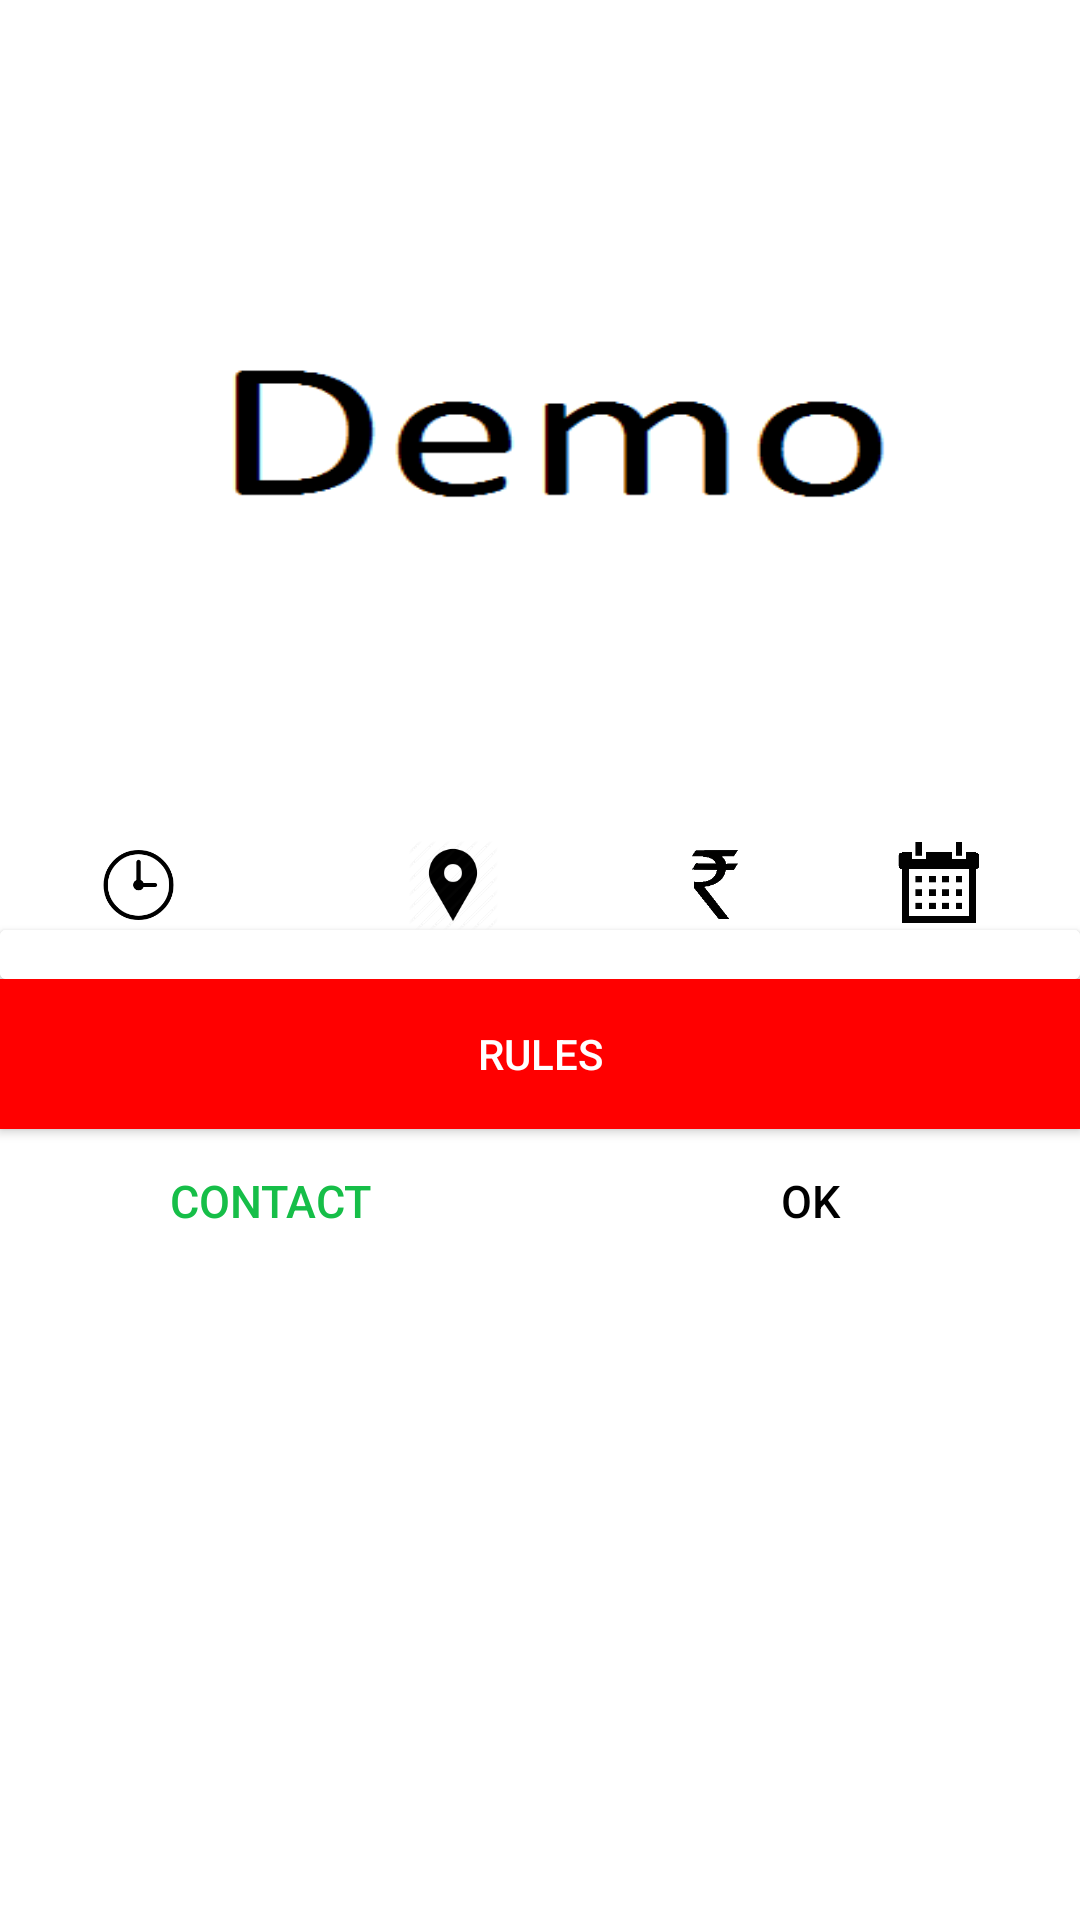

Reconstruct the res/layout file that produces this screen, plus the resources it refers to.
<!-- AndroidManifest.xml: application theme AppTheme -->
<!-- res/layout/activity_dailog.xml -->
<?xml version="1.0" encoding="utf-8"?>
<LinearLayout xmlns:android="http://schemas.android.com/apk/res/android"
    xmlns:app="http://schemas.android.com/apk/res-auto"
    android:orientation="vertical"
    android:background="@color/white"

    android:layout_width="match_parent" android:layout_height="match_parent">


    <RelativeLayout
        android:id="@+id/main"
        android:layout_width="match_parent"
        android:layout_height="280dp">
    <ImageView
            android:layout_width="match_parent"
        android:scaleType="fitXY"
            android:layout_height="280dp"
            android:id="@+id/events_image"
        android:src="@drawable/demo"
        android:contentDescription="@string/event_pic" />

        <TextView
            android:textSize="25dp"
            android:textStyle="bold"
            android:gravity="center"
            android:background="@color/whiteTr"
            android:textColor="@color/black"
            android:layout_width="match_parent"
            android:layout_height="wrap_content"
            android:id="@+id/event_title"
            android:layout_alignParentBottom="true"
            android:layout_alignParentLeft="true"
            android:layout_alignParentStart="true" />
    </RelativeLayout>



    <LinearLayout
            android:id="@+id/info"
            android:orientation="horizontal"
            android:background="@color/white"
            android:layout_width="match_parent"
            android:layout_height="30dp">

            <ImageView
                android:layout_width="150dp"
                android:layout_height="match_parent"
                app:srcCompat="@drawable/time"
                android:id="@+id/time"
                android:layout_weight="5"
                android:contentDescription="@string/event_time" />

            <ImageView
                android:layout_width="150dp"
                android:layout_height="match_parent"
                app:srcCompat="@drawable/loc"
                android:id="@+id/location"
                android:layout_weight="3"
                android:contentDescription="@string/event_location" />

            <ImageView
                android:layout_width="150dp"
                android:layout_height="match_parent"
                app:srcCompat="@drawable/ruppes"
               android:id="@+id/fee"
                android:layout_weight="8"
                android:contentDescription="@string/event_charge" />

            <ImageView
                android:layout_width="150dp"
                android:layout_height="match_parent"
                app:srcCompat="@drawable/date"
                android:id="@+id/date"
                android:layout_weight="5"
                android:contentDescription="@string/event_date" />
        </LinearLayout>


    <android.support.v7.widget.CardView
        android:id="@+id/cv"
        android:background="@color/white"
        android:layout_width="match_parent"
        android:layout_height="wrap_content" >

        <LinearLayout
            android:background="@color/white"
            android:orientation="horizontal"
            android:layout_width="match_parent"
            android:layout_height="match_parent">

            <TextView
                android:gravity="center"
                android:layout_gravity="center"
                android:textSize="12dp"
                android:layout_width="150dp"
                android:layout_height="wrap_content"
                android:id="@+id/event_time"
                android:layout_weight="5" />

            <TextView
                android:layout_width="150dp"
                android:gravity="center"
                android:layout_gravity="center"
                android:textSize="12dp"
                android:layout_height="wrap_content"
                android:id="@+id/event_location"
                android:layout_weight="3" />

            <TextView
                android:gravity="center"
                android:layout_gravity="center"
                android:textSize="12dp"
                android:layout_width="150dp"
                android:layout_height="wrap_content"
                android:id="@+id/event_charge"
                android:layout_weight="8" />

            <TextView
                android:gravity="center"
                android:layout_gravity="center"
                android:textSize="12dp"
                android:layout_width="150dp"
                android:layout_height="wrap_content"
                android:id="@+id/event_date"
                android:layout_weight="5" />
        </LinearLayout>

    </android.support.v7.widget.CardView>


    <Button
        android:layout_width="match_parent"
        android:layout_height="50dp"
        android:text="RULES"
        android:id="@+id/rules_button"
        android:background="@color/red"
        android:textColor="@color/white">


      </Button>


        <ScrollView
            android:layout_width="match_parent"
            android:background="@color/white"
            android:id="@+id/sv"
            android:visibility="gone"
            android:layout_height="250dp">

            <LinearLayout
                android:layout_width="match_parent"
                android:background="@color/white"
                android:layout_height="wrap_content"
                android:orientation="vertical" >

                <TextView
                    android:text="@string/rules_and_description"
                    android:textSize="24dp"
                    android:gravity="center"
                    android:layout_margin="3dp"
                    android:layout_width="match_parent"
                    android:layout_height="wrap_content"
                    android:id="@+id/rules" />

                <TextView
                    android:textSize="15dp"
                   android:textAlignment="center"
                    android:layout_width="match_parent"
                    android:layout_height="wrap_content"
                    android:id="@+id/rule_info" />


            </LinearLayout>
        </ScrollView>




    <LinearLayout
            android:orientation="horizontal"
            android:layout_width="match_parent"
            android:layout_height="wrap_content">

            <Button
                android:text="@string/contact"
                android:textSize="15dp"
                android:textColor="@color/rate_review_star"
               android:background="@color/white"
                android:layout_width="wrap_content"
                android:layout_height="wrap_content"
                android:id="@+id/button_contact"
                android:layout_weight="1" />

        <Button
            android:id="@+id/button_ok"
            android:layout_width="wrap_content"
            android:layout_height="wrap_content"
            android:layout_weight="1"
            android:background="@color/white"
            android:text="@string/ok"
            android:textColor="@color/black"
            android:textSize="15dp" />
    </LinearLayout>


        <LinearLayout
            android:background="@color/white"
            android:orientation="horizontal"
            android:id="@+id/ll"
            android:visibility="gone"
            android:layout_width="match_parent"
            android:layout_height="50dp">

            <LinearLayout
                android:id="@+id/firstnumber"
                android:layout_weight="1"
                android:divider="@color/black"
                android:orientation="horizontal"
                android:layout_width="match_parent"
                android:layout_height="match_parent">

                <ImageView

                    android:layout_width="150dp"
                    android:paddingLeft="10dp"
                    android:layout_height="match_parent"
                    app:srcCompat="@drawable/phonee"
                    android:id="@+id/call_icon"
                    android:layout_weight="3"
                    android:contentDescription="@string/call_icon" />

                <TextView
                    android:textSize="14dp"
                    android:paddingLeft="10dp"
                    android:paddingTop="5dp"
                    android:layout_width="match_parent"
                    android:layout_height="match_parent"
                    android:id="@+id/event_coordinator_1"
                    android:layout_weight="1" />
            </LinearLayout>

            <LinearLayout
                android:id="@+id/second_number"
                android:layout_weight="1"
                android:divider="@color/black"
                android:orientation="horizontal"
                android:layout_width="match_parent"
                android:layout_height="match_parent">

                <ImageView
                    android:layout_width="150dp"
                    android:paddingLeft="10dp"
                    android:layout_height="match_parent"
                    app:srcCompat="@drawable/phonee"
                    android:id="@+id/imageView4"
                    android:layout_weight="3"
                    android:contentDescription="@string/call_icon" />

                <TextView
                    android:textSize="14dp"
                    android:paddingLeft="10dp"
                    android:paddingTop="5dp"
                    android:layout_width="match_parent"
                    android:layout_height="match_parent"
                    android:id="@+id/event_coordinator_2"
                    android:layout_weight="1" />
            </LinearLayout>


        </LinearLayout>

</LinearLayout>
<!-- resources referenced by this layout -->
<resources>
  <color name="black">#000000</color>
  <color name="rate_review_star">#ff16be48</color>
  <color name="red">#ff0000</color>
  <color name="white">#ffffff</color>
  <color name="whiteTr">#e2ffffff</color>
  <!-- drawable date: png bitmap (drawable, 5497 bytes) -->
  <!-- drawable demo: png bitmap (drawable, 3349 bytes) -->
  <!-- drawable loc: png bitmap (drawable, 3870 bytes) -->
  <!-- drawable phonee: png bitmap (drawable, 4926 bytes) -->
  <!-- drawable ruppes: png bitmap (drawable, 1888 bytes) -->
  <!-- drawable time: png bitmap (drawable, 4411 bytes) -->
  <string name="call_icon">call_icon</string>
  <string name="contact">Contact</string>
  <string name="event_charge">event_charge</string>
  <string name="event_date">event_date</string>
  <string name="event_location">event_location</string>
  <string name="event_pic">event_pic</string>
  <string name="event_time">event_time</string>
  <string name="ok">OK</string>
  <string name="rules_and_description">Description and Rules</string>
  <style name="AppTheme" parent="Theme.AppCompat.Light.NoActionBar">
          
          <item name="colorPrimary">@color/colorPrimary</item>
          <item name="colorPrimaryDark">@color/colorPrimaryDark</item>
          <item name="colorAccent">@color/colorAccent</item>
  
      </style>
  <color name="colorPrimary">#03a9f4</color>
  <color name="colorPrimaryDark">#03a9f4</color>
  <color name="colorAccent">#03a9f4</color>
</resources>
